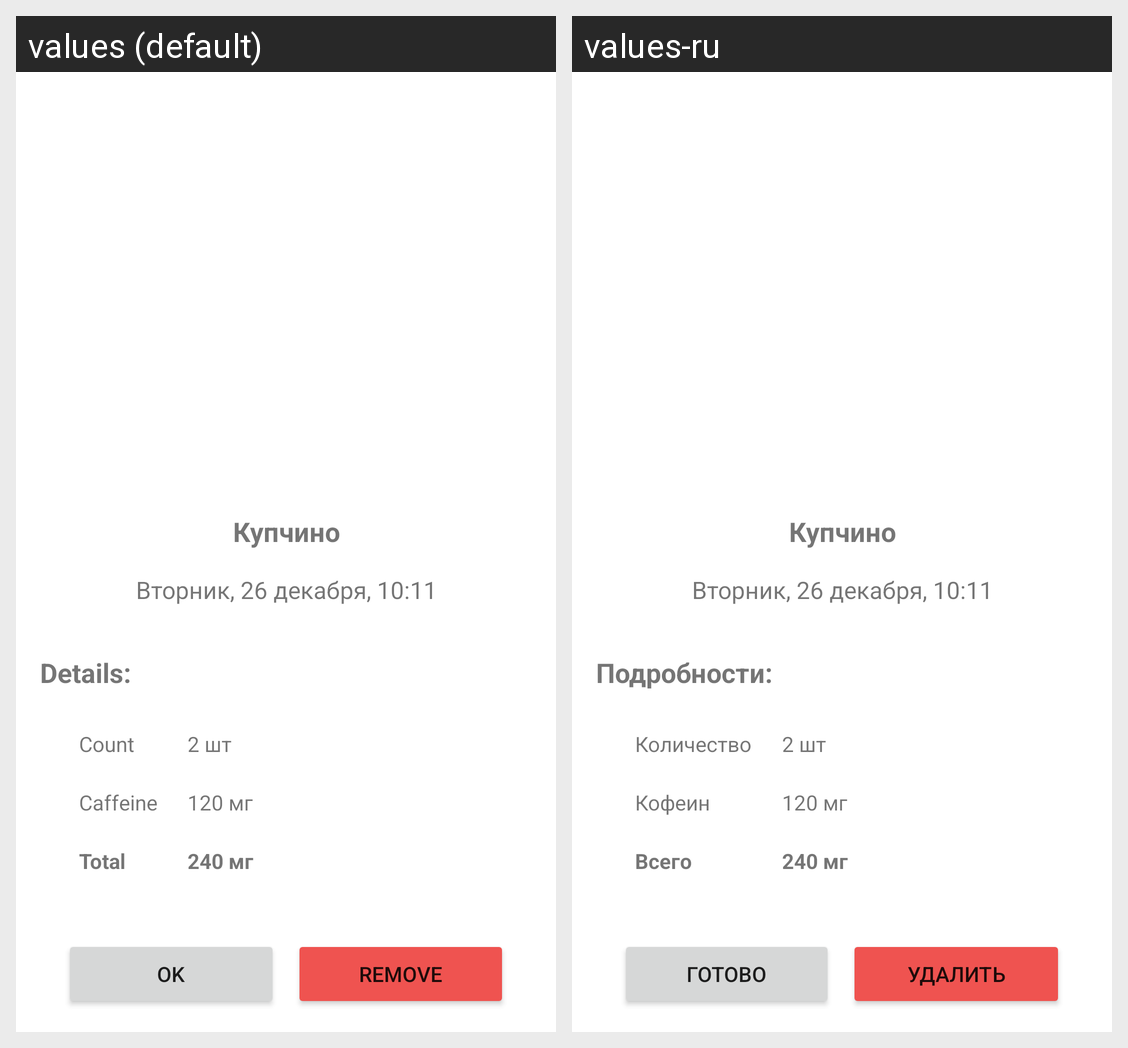

This grid shows one Android layout under two languages. Give, for every string resource on the screen, its name, the default text and each shown locale's text.
Android screen res/layout/activity_item.xml rendered under 2 locales, left to right: values (default), values-ru. Device: Nexus 5 (rendered at 1080×1920; each locale shown at half size, 540×960, under a caption strip naming it); theme Theme.CoffeeCounter.
Strings drawn on this screen, with the default value and each locale's value (text and hints the layout hard-codes, and strings that could not be matched under every locale, appear in the picture but are not listed):

details
  values: Details:
  values-ru: Подробности:

count
  values: Count
  values-ru: Количество

caffeine
  values: Caffeine
  values-ru: Кофеин

total
  values: Total
  values-ru: Всего

ok_button
  values: OK
  values-ru: Готово

remove_button
  values: Remove
  values-ru: Удалить
